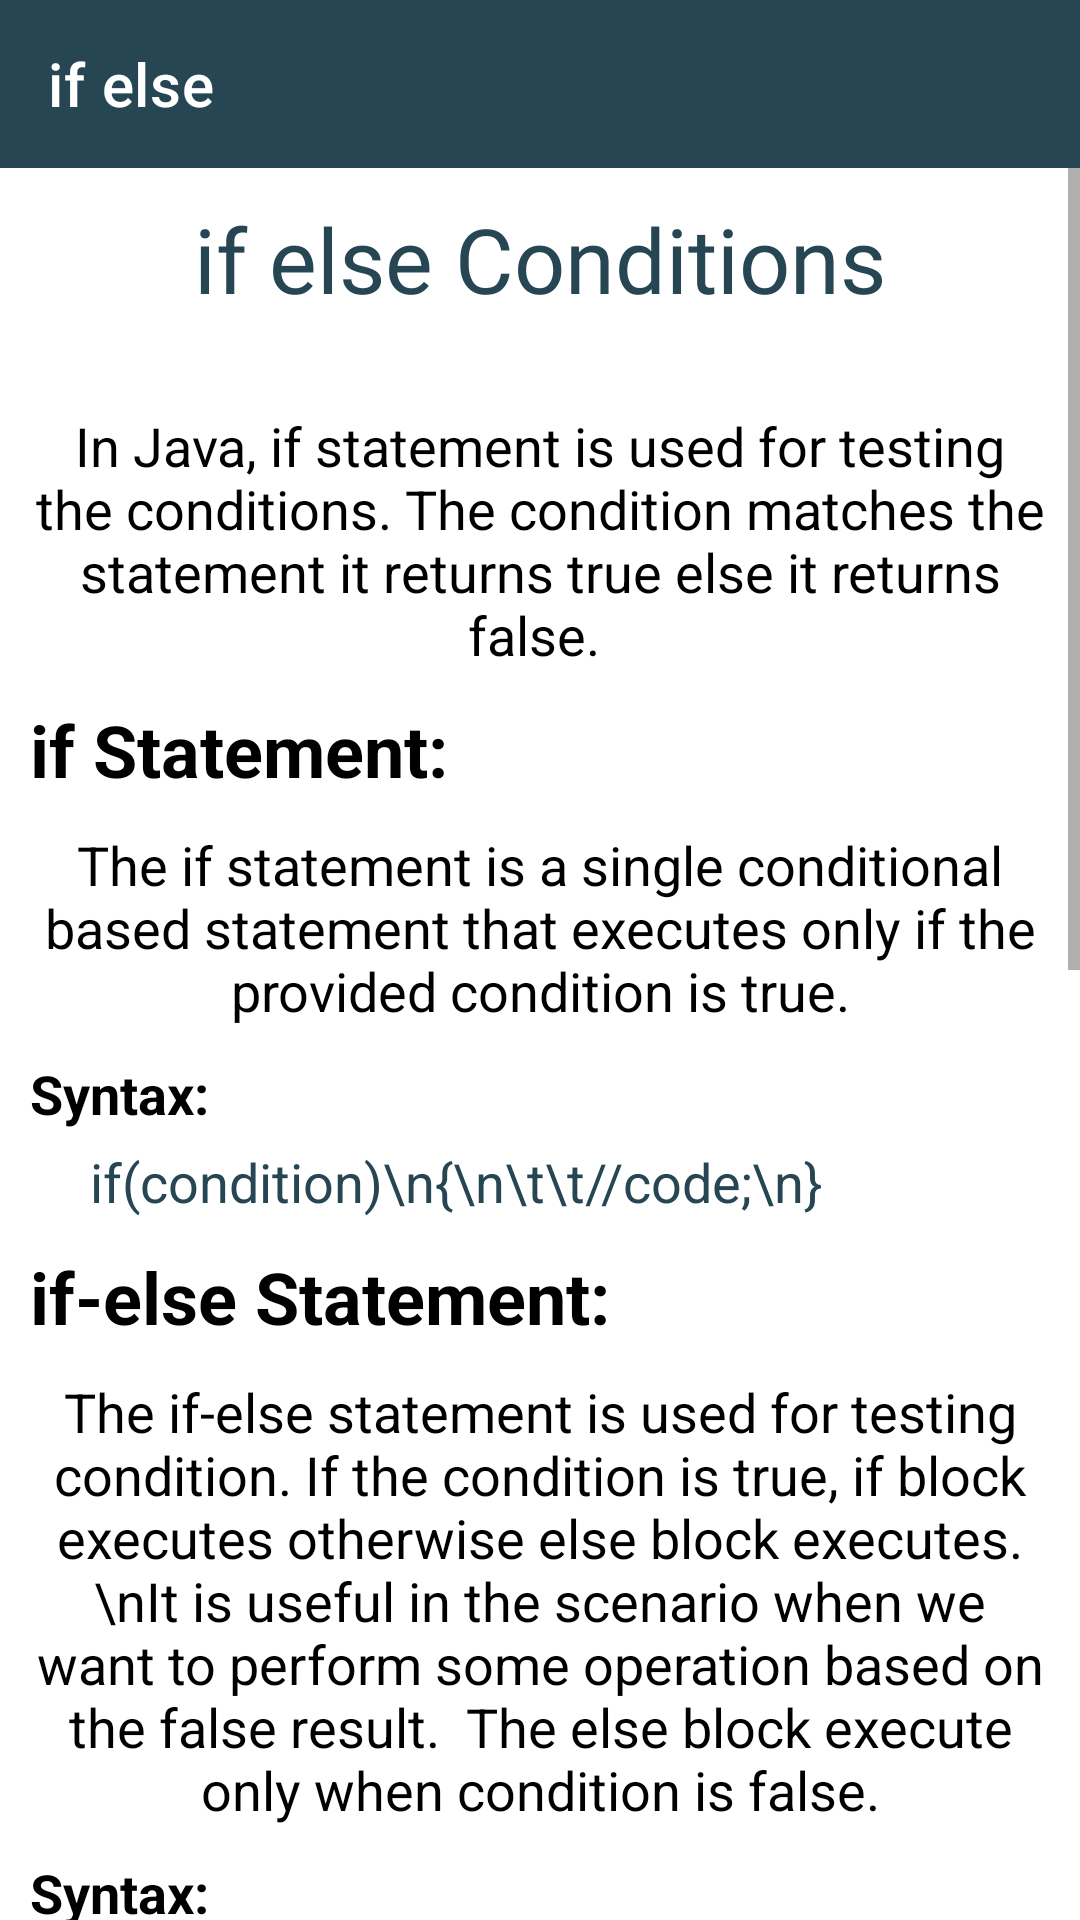

Reconstruct the res/layout file that produces this screen, plus the resources it refers to.
<!-- AndroidManifest.xml: application theme Theme.CodeJava -->
<!-- res/layout/activity_if_else.xml -->
<?xml version="1.0" encoding="utf-8"?>
<androidx.constraintlayout.widget.ConstraintLayout xmlns:android="http://schemas.android.com/apk/res/android"
    xmlns:app="http://schemas.android.com/apk/res-auto"
    xmlns:tools="http://schemas.android.com/tools"
    android:layout_width="match_parent"
    android:layout_height="match_parent"
    android:background="#FFFFFF"
    tools:context=".topics.IfElseActivity">

    <androidx.appcompat.widget.Toolbar
        android:id="@+id/iftool"
        android:layout_width="match_parent"
        android:layout_height="wrap_content"
        android:background="?attr/colorPrimary"
        android:minHeight="?attr/actionBarSize"
        android:theme="?attr/actionBarTheme"
        app:layout_constraintEnd_toEndOf="parent"
        app:layout_constraintStart_toStartOf="parent"
        app:layout_constraintTop_toTopOf="parent"
        app:title="if else"
        app:titleTextColor="#FFFFFF" />

    <ScrollView
        android:id="@+id/scrollView2"
        android:layout_width="match_parent"
        android:layout_height="0dp"
        app:layout_constraintBottom_toBottomOf="parent"
        app:layout_constraintEnd_toEndOf="parent"
        app:layout_constraintStart_toStartOf="parent"
        app:layout_constraintTop_toBottomOf="@+id/iftool">

        <LinearLayout
            android:layout_width="match_parent"
            android:layout_height="wrap_content"
            android:orientation="vertical">

            <TextView
                android:id="@+id/textView127"
                android:layout_width="match_parent"
                android:layout_height="wrap_content"
                android:layout_marginTop="10dp"
                android:fontFamily="@font/aclonica"
                android:gravity="center"
                android:text="if else Conditions"
                android:textColor="@color/master"
                android:textSize="30sp" />

            <TextView
                android:id="@+id/textView128"
                android:layout_width="match_parent"
                android:layout_height="wrap_content"
                android:layout_marginStart="10dp"
                android:layout_marginTop="30dp"
                android:layout_marginEnd="10dp"
                android:gravity="center"
                android:text="In Java, if statement is used for testing the conditions. The condition matches the statement it returns true else it returns false. "
                android:textColor="#000000"
                android:textSize="18sp" />

            <TextView
                android:id="@+id/textView129"
                android:layout_width="match_parent"
                android:layout_height="wrap_content"
                android:layout_marginStart="10dp"
                android:layout_marginTop="10dp"
                android:layout_marginEnd="10dp"
                android:text="if Statement:"
                android:textColor="@color/black"
                android:textSize="24sp"
                android:textStyle="bold" />

            <TextView
                android:id="@+id/textView131"
                android:layout_width="match_parent"
                android:layout_height="wrap_content"
                android:layout_marginStart="10dp"
                android:layout_marginTop="10dp"
                android:layout_marginEnd="10dp"
                android:gravity="center"
                android:text="The if statement is a single conditional based statement that executes only if the provided condition is true."
                android:textColor="#000000"
                android:textSize="18sp" />

            <TextView
                android:id="@+id/textView132"
                android:layout_width="match_parent"
                android:layout_height="wrap_content"
                android:layout_marginStart="10dp"
                android:layout_marginTop="10dp"
                android:layout_marginEnd="10dp"
                android:text="Syntax:"
                android:textColor="#000000"
                android:textSize="18sp"
                android:textStyle="bold" />

            <TextView
                android:id="@+id/textView130"
                android:layout_width="match_parent"
                android:layout_height="wrap_content"
                android:layout_marginStart="30dp"
                android:layout_marginTop="5dp"
                android:layout_marginEnd="30dp"
                android:text="if(condition)\n{\n\t\t//code;\n}"
                android:textColor="@color/master"
                android:textSize="18sp" />

            <TextView
                android:id="@+id/textView133"
                android:layout_width="match_parent"
                android:layout_height="wrap_content"
                android:layout_marginStart="10dp"
                android:layout_marginTop="10dp"
                android:layout_marginEnd="10dp"
                android:text="if-else Statement:"
                android:textColor="@color/black"
                android:textSize="24sp"
                android:textStyle="bold" />

            <TextView
                android:id="@+id/textView134"
                android:layout_width="match_parent"
                android:layout_height="wrap_content"
                android:layout_marginStart="10dp"
                android:layout_marginTop="10dp"
                android:layout_marginEnd="10dp"
                android:gravity="center"
                android:text="The if-else statement is used for testing condition. If the condition is true, if block executes otherwise else block executes.  \nIt is useful in the scenario when we want to perform some operation based on the false result.  The else block execute only when condition is false."
                android:textColor="#000000"
                android:textSize="18sp" />

            <TextView
                android:id="@+id/textView135"
                android:layout_width="match_parent"
                android:layout_height="wrap_content"
                android:layout_marginStart="10dp"
                android:layout_marginTop="10dp"
                android:layout_marginEnd="10dp"
                android:text="Syntax:"
                android:textColor="#000000"
                android:textSize="18sp"
                android:textStyle="bold" />

            <TextView
                android:id="@+id/textView136"
                android:layout_width="match_parent"
                android:layout_height="wrap_content"
                android:layout_marginStart="30dp"
                android:layout_marginTop="5dp"
                android:layout_marginEnd="30dp"
                android:text="if(condition)\n{\n\t\t//code for true;\n}\nelse\n{\n\t\t//code for false;\n}"
                android:textColor="@color/master"
                android:textSize="18sp" />

            <TextView
                android:id="@+id/textView137"
                android:layout_width="match_parent"
                android:layout_height="wrap_content"
                android:layout_marginStart="10dp"
                android:layout_marginTop="10dp"
                android:layout_marginEnd="10dp"
                android:text="if else-if ladder:"
                android:textColor="@color/black"
                android:textSize="24sp"
                android:textStyle="bold" />

            <TextView
                android:id="@+id/textView138"
                android:layout_width="match_parent"
                android:layout_height="wrap_content"
                android:layout_marginStart="10dp"
                android:layout_marginTop="10dp"
                android:layout_marginEnd="10dp"
                android:gravity="center"
                android:text="In Java, the if-else-if ladder statement is used for testing conditions. It is used for testing one condition from multiple statements.  When we have multiple conditions to execute then it is recommend to use if-else-if ladder."
                android:textColor="#000000"
                android:textSize="18sp" />

            <TextView
                android:id="@+id/textView139"
                android:layout_width="match_parent"
                android:layout_height="wrap_content"
                android:layout_marginStart="10dp"
                android:layout_marginTop="10dp"
                android:layout_marginEnd="10dp"
                android:text="Syntax:"
                android:textColor="#000000"
                android:textSize="18sp"
                android:textStyle="bold" />

            <TextView
                android:id="@+id/textView140"
                android:layout_width="match_parent"
                android:layout_height="wrap_content"
                android:layout_marginStart="30dp"
                android:layout_marginTop="5dp"
                android:layout_marginEnd="30dp"
                android:text="if(condition1)\n{\n\t\t//code for condition1;\n}\nelse if(condition2)\n{\n\t\t//code for condition2;\n}\nelse if(condition3)\n{\n\t\t//code for condition3;\n}\n.\n.\n.\n.\nelse\n{\n\t\t//code for false;\n}"
                android:textColor="@color/master"
                android:textSize="18sp" />

            <TextView
                android:id="@+id/textView141"
                android:layout_width="match_parent"
                android:layout_height="wrap_content"
                android:layout_marginStart="10dp"
                android:layout_marginTop="10dp"
                android:layout_marginEnd="10dp"
                android:text="Nested if statement:"
                android:textColor="@color/black"
                android:textSize="24sp"
                android:textStyle="bold" />

            <TextView
                android:id="@+id/textView142"
                android:layout_width="match_parent"
                android:layout_height="wrap_content"
                android:layout_marginStart="10dp"
                android:layout_marginTop="10dp"
                android:layout_marginEnd="10dp"
                android:gravity="center"
                android:text="In Java, the Nested if statement is a if inside another if. In this, one if block is created inside another if block when the outer block is true then only the inner block is executed."
                android:textColor="#000000"
                android:textSize="18sp" />

            <TextView
                android:id="@+id/textView143"
                android:layout_width="match_parent"
                android:layout_height="wrap_content"
                android:layout_marginStart="10dp"
                android:layout_marginTop="10dp"
                android:layout_marginEnd="10dp"
                android:text="Syntax:"
                android:textColor="#000000"
                android:textSize="18sp"
                android:textStyle="bold" />

            <TextView
                android:id="@+id/textView144"
                android:layout_width="match_parent"
                android:layout_height="wrap_content"
                android:layout_marginStart="30dp"
                android:layout_marginTop="5dp"
                android:layout_marginEnd="30dp"
                android:text="if(condition1)\n{\n\t\t//code;\n\t\tif(condition2)\n\t\t{\n\t\t\t\t//code;\n\t\t}\n}"
                android:textColor="@color/master"
                android:textSize="18sp" />
        </LinearLayout>
    </ScrollView>
</androidx.constraintlayout.widget.ConstraintLayout>
<!-- resources referenced by this layout -->
<resources>
  <color name="black">#FF000000</color>
  <color name="master">#264653</color>
  <style name="Theme.CodeJava" parent="Theme.MaterialComponents.DayNight.NoActionBar">
          
          <item name="colorPrimary">@color/master</item>
          <item name="colorPrimaryVariant">@color/bg</item>
          <item name="colorOnPrimary">@color/white</item>
          
          <item name="colorSecondary">@color/slave</item>
          <item name="colorSecondaryVariant">#B6573F</item>
          <item name="colorOnSecondary">@color/white</item>
          
          <item name="android:statusBarColor" tools:targetApi="l">@color/master</item>
          
      </style>
  <color name="bg">#18282E</color>
  <color name="white">#FFFFFFFF</color>
  <color name="slave">#e76f51</color>
</resources>
